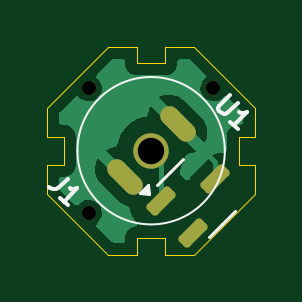
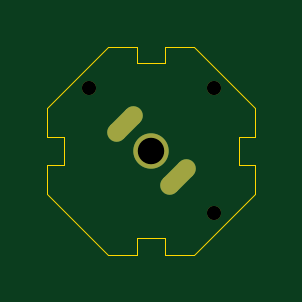
Circuit board: 11 layer files. Board 8.8 x 8.8 mm.
- bottom_copper: friendly-board-game-tile-piece-B_Cu.gbr (1230 bytes)
- bottom_mask: friendly-board-game-tile-piece-B_Mask.gbr (1290 bytes)
- paste: friendly-board-game-tile-piece-B_Paste.gbr (501 bytes)
- bottom_silk: friendly-board-game-tile-piece-B_Silkscreen.gbr (502 bytes)
- outline: friendly-board-game-tile-piece-Edge_Cuts.gbr (1779 bytes)
- top_copper: friendly-board-game-tile-piece-F_Cu.gbr (16081 bytes)
- top_mask: friendly-board-game-tile-piece-F_Mask.gbr (1984 bytes)
- paste: friendly-board-game-tile-piece-F_Paste.gbr (1251 bytes)
- top_silk: friendly-board-game-tile-piece-F_Silkscreen.gbr (2436 bytes)
- drill: friendly-board-game-tile-piece-NPTH.drl (415 bytes)
- drill: friendly-board-game-tile-piece-PTH.drl (535 bytes)

=== bottom_copper: friendly-board-game-tile-piece-B_Cu.gbr (1230 bytes, source withheld) ===
=== bottom_mask: friendly-board-game-tile-piece-B_Mask.gbr (1290 bytes, source withheld) ===
=== paste: friendly-board-game-tile-piece-B_Paste.gbr ===
%TF.GenerationSoftware,KiCad,Pcbnew,7.0.11+dfsg-1build4*%
%TF.CreationDate,2026-03-16T12:03:46-05:00*%
%TF.ProjectId,friendly-board-game-tile-piece,66726965-6e64-46c7-992d-626f6172642d,rev?*%
%TF.SameCoordinates,Original*%
%TF.FileFunction,Paste,Bot*%
%TF.FilePolarity,Positive*%
%FSLAX46Y46*%
G04 Gerber Fmt 4.6, Leading zero omitted, Abs format (unit mm)*
G04 Created by KiCad (PCBNEW 7.0.11+dfsg-1build4) date 2026-03-16 12:03:46*
%MOMM*%
%LPD*%
G01*
G04 APERTURE LIST*
G04 APERTURE END LIST*
M02*

=== bottom_silk: friendly-board-game-tile-piece-B_Silkscreen.gbr ===
%TF.GenerationSoftware,KiCad,Pcbnew,7.0.11+dfsg-1build4*%
%TF.CreationDate,2026-03-16T12:03:46-05:00*%
%TF.ProjectId,friendly-board-game-tile-piece,66726965-6e64-46c7-992d-626f6172642d,rev?*%
%TF.SameCoordinates,Original*%
%TF.FileFunction,Legend,Bot*%
%TF.FilePolarity,Positive*%
%FSLAX46Y46*%
G04 Gerber Fmt 4.6, Leading zero omitted, Abs format (unit mm)*
G04 Created by KiCad (PCBNEW 7.0.11+dfsg-1build4) date 2026-03-16 12:03:46*
%MOMM*%
%LPD*%
G01*
G04 APERTURE LIST*
G04 APERTURE END LIST*
M02*

=== outline: friendly-board-game-tile-piece-Edge_Cuts.gbr ===
%TF.GenerationSoftware,KiCad,Pcbnew,7.0.11+dfsg-1build4*%
%TF.CreationDate,2026-03-16T12:03:46-05:00*%
%TF.ProjectId,friendly-board-game-tile-piece,66726965-6e64-46c7-992d-626f6172642d,rev?*%
%TF.SameCoordinates,Original*%
%TF.FileFunction,Profile,NP*%
%FSLAX46Y46*%
G04 Gerber Fmt 4.6, Leading zero omitted, Abs format (unit mm)*
G04 Created by KiCad (PCBNEW 7.0.11+dfsg-1build4) date 2026-03-16 12:03:46*
%MOMM*%
%LPD*%
G01*
G04 APERTURE LIST*
%TA.AperFunction,Profile*%
%ADD10C,0.050000*%
%TD*%
G04 APERTURE END LIST*
D10*
X100600000Y-106822500D02*
X103177500Y-109400000D01*
X105600000Y-109400000D02*
X105600000Y-108700000D01*
X100600000Y-104400000D02*
X101300000Y-104400000D01*
X104400000Y-109400000D02*
X104400000Y-108700000D01*
X104400000Y-108700000D02*
X105600000Y-108700000D01*
X103177500Y-109400000D02*
X104400000Y-109400000D01*
X106822500Y-100600000D02*
X109400000Y-103177500D01*
X100600000Y-103177500D02*
X103177500Y-100600000D01*
X109400000Y-105600000D02*
X109400000Y-106822500D01*
X108700000Y-104400000D02*
X108700000Y-105600000D01*
X105600000Y-100600000D02*
X106822500Y-100600000D01*
X105600000Y-100600000D02*
X105600000Y-101300000D01*
X104400000Y-100600000D02*
X104400000Y-101300000D01*
X109400000Y-106822500D02*
X106822500Y-109400000D01*
X100600000Y-105600000D02*
X100600000Y-106822500D01*
X105600000Y-109400000D02*
X106822500Y-109400000D01*
X101300000Y-104400000D02*
X101300000Y-105600000D01*
X109400000Y-103177500D02*
X109400000Y-104400000D01*
X103177500Y-100600000D02*
X104400000Y-100600000D01*
X100600000Y-103177500D02*
X100600000Y-104400000D01*
X104400000Y-101300000D02*
X105600000Y-101300000D01*
X108700000Y-104400000D02*
X109400000Y-104400000D01*
X108700000Y-105600000D02*
X109400000Y-105600000D01*
X100600000Y-105600000D02*
X101300000Y-105600000D01*
M02*

=== top_copper: friendly-board-game-tile-piece-F_Cu.gbr (16081 bytes, source omitted) ===
=== top_mask: friendly-board-game-tile-piece-F_Mask.gbr (1984 bytes, source withheld) ===
=== paste: friendly-board-game-tile-piece-F_Paste.gbr (1251 bytes, source withheld) ===
=== top_silk: friendly-board-game-tile-piece-F_Silkscreen.gbr ===
%TF.GenerationSoftware,KiCad,Pcbnew,7.0.11+dfsg-1build4*%
%TF.CreationDate,2026-03-16T12:03:46-05:00*%
%TF.ProjectId,friendly-board-game-tile-piece,66726965-6e64-46c7-992d-626f6172642d,rev?*%
%TF.SameCoordinates,Original*%
%TF.FileFunction,Legend,Top*%
%TF.FilePolarity,Positive*%
%FSLAX46Y46*%
G04 Gerber Fmt 4.6, Leading zero omitted, Abs format (unit mm)*
G04 Created by KiCad (PCBNEW 7.0.11+dfsg-1build4) date 2026-03-16 12:03:46*
%MOMM*%
%LPD*%
G01*
G04 APERTURE LIST*
%ADD10C,0.150000*%
%ADD11C,0.100000*%
%ADD12C,0.120000*%
G04 APERTURE END LIST*
D10*
X101466942Y-106181934D02*
X101062881Y-106585995D01*
X101062881Y-106585995D02*
X100955131Y-106639870D01*
X100955131Y-106639870D02*
X100847382Y-106639870D01*
X100847382Y-106639870D02*
X100739632Y-106585995D01*
X100739632Y-106585995D02*
X100685757Y-106532120D01*
X101466942Y-107313305D02*
X101143693Y-106990056D01*
X101305318Y-107151680D02*
X101871003Y-106585995D01*
X101871003Y-106585995D02*
X101736316Y-106612932D01*
X101736316Y-106612932D02*
X101628566Y-106612932D01*
X101628566Y-106612932D02*
X101547754Y-106585995D01*
X108336505Y-102637497D02*
X107878569Y-103095433D01*
X107878569Y-103095433D02*
X107851632Y-103176245D01*
X107851632Y-103176245D02*
X107851632Y-103230120D01*
X107851632Y-103230120D02*
X107878569Y-103310932D01*
X107878569Y-103310932D02*
X107986319Y-103418682D01*
X107986319Y-103418682D02*
X108067131Y-103445619D01*
X108067131Y-103445619D02*
X108121006Y-103445619D01*
X108121006Y-103445619D02*
X108201818Y-103418682D01*
X108201818Y-103418682D02*
X108659754Y-102960746D01*
X108659754Y-104092117D02*
X108336505Y-103768868D01*
X108498129Y-103930492D02*
X109063815Y-103364807D01*
X109063815Y-103364807D02*
X108929128Y-103391744D01*
X108929128Y-103391744D02*
X108821378Y-103391744D01*
X108821378Y-103391744D02*
X108740566Y-103364807D01*
D11*
%TO.C,J1*%
X108120000Y-105000000D02*
G75*
G03*
X101880000Y-105000000I-3120000J0D01*
G01*
X101880000Y-105000000D02*
G75*
G03*
X108120000Y-105000000I3120000J0D01*
G01*
D12*
%TO.C,U1*%
X105796913Y-105896913D02*
X105231228Y-106462599D01*
X105796913Y-105896913D02*
X106362599Y-105331228D01*
X108003087Y-108103087D02*
X107437401Y-108668772D01*
X108003087Y-108103087D02*
X108568772Y-107537401D01*
X104913030Y-106851508D02*
X104509979Y-106787868D01*
X104849390Y-106448457D01*
X104913030Y-106851508D01*
G36*
X104913030Y-106851508D02*
G01*
X104509979Y-106787868D01*
X104849390Y-106448457D01*
X104913030Y-106851508D01*
G37*
%TD*%
M02*

=== drill: friendly-board-game-tile-piece-NPTH.drl ===
M48
; DRILL file {KiCad 7.0.11+dfsg-1build4} date lun 16 mar 2026 12:03:44
; FORMAT={-:-/ absolute / metric / decimal}
; #@! TF.CreationDate,2026-03-16T12:03:44-05:00
; #@! TF.GenerationSoftware,Kicad,Pcbnew,7.0.11+dfsg-1build4
; #@! TF.FileFunction,NonPlated,1,2,NPTH
FMAT,2
METRIC
; #@! TA.AperFunction,NonPlated,NPTH,ComponentDrill
T1C0.600
%
G90
G05
T1
X102.362Y-102.362
X102.362Y-107.638
X107.638Y-102.362
M30

=== drill: friendly-board-game-tile-piece-PTH.drl ===
M48
; DRILL file {KiCad 7.0.11+dfsg-1build4} date lun 16 mar 2026 12:03:44
; FORMAT={-:-/ absolute / metric / decimal}
; #@! TF.CreationDate,2026-03-16T12:03:44-05:00
; #@! TF.GenerationSoftware,Kicad,Pcbnew,7.0.11+dfsg-1build4
; #@! TF.FileFunction,Plated,1,2,PTH
FMAT,2
METRIC
; #@! TA.AperFunction,Plated,PTH,ComponentDrill
T1C0.500
; #@! TA.AperFunction,Plated,PTH,ComponentDrill
T2C1.120
%
G90
G05
T2
X105.0Y-105.0
T1
G00X104.236Y-106.471
M15
G01X103.529Y-105.764
M16
G05
G00X106.471Y-104.236
M15
G01X105.764Y-103.529
M16
G05
M30
